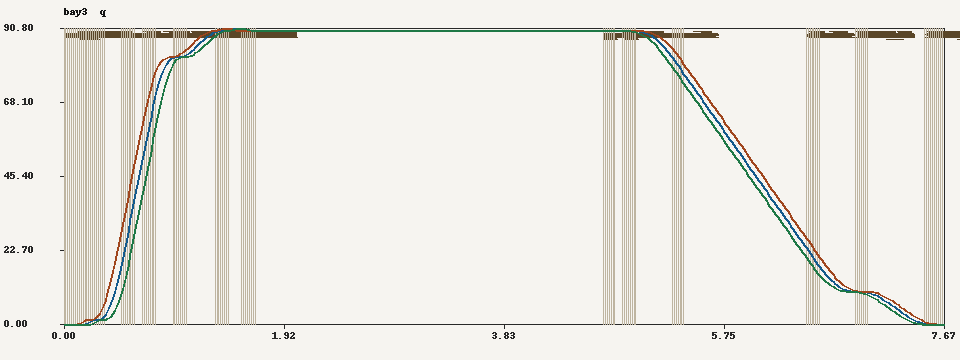

Values plotted in this chart, from the file beside it:
tick, time_s, phase, leaf, px, py, pz, yaw_deg, vel, leaf_vel, drift_mm, gap_mm, contacts, lamp, collider_enabled, q, leaf_acc, lamp_energy
0, 0.00000, wait, Leaf_0, -3.597, 0.00000, 0.06000, -0.0000, 0.00000, 0.000000, 0.000, 0.000, 0, closed, 1, 0.00000, 0.00000, 0.4500
1, 0.00000, request, Leaf_1, -2.497, 0.00000, 0.06000, -0.0000, 0.00000, 0.000000, 0.000, 0.000, 0, closed, 1, 0.00000, 0.00000, 0.4500
2, 0.00000, wait, Leaf_2, -0.403, 0.00000, 0.06000, 0.0000, 0.00000, 0.000000, 0.000, 0.000, 0, closed, 1, 0.00000, 0.00000, 0.4500
3, 0.01667, wait, Leaf_0, -3.597, 0.00000, 0.06000, -0.0000, 0.00000, 0.000000, 0.000, 0.000, 0, closed, 1, 0.00000, 0.00000, 0.4500
4, 0.01667, request, Leaf_1, -2.497, 0.00000, 0.06000, -0.0000, 0.00000, 0.000000, 0.000, 0.000, 0, closed, 1, 0.00000, 0.00000, 0.4500
5, 0.01667, wait, Leaf_2, -0.403, 0.00000, 0.06000, 0.0000, 0.00000, 0.000000, 0.000, 0.000, 0, closed, 1, 0.00000, 0.00000, 0.4500
6, 0.03333, wait, Leaf_0, -3.597, 0.00000, 0.06000, -0.0000, 0.00000, 0.000000, 0.000, 0.000, 0, closed, 1, 0.00000, 0.00000, 0.4500
7, 0.03333, request, Leaf_1, -2.497, 0.00000, 0.06000, -0.0000, 0.00000, 0.000000, 0.000, 0.000, 0, closed, 1, 0.00000, 0.00000, 0.4500
8, 0.03333, wait, Leaf_2, -0.403, 0.00000, 0.06000, 0.0000, 0.00000, 0.000000, 0.000, 0.000, 0, closed, 1, 0.00000, 0.00000, 0.4500
9, 0.05000, request, Leaf_0, -3.597, 0.00000, 0.06000, -0.0000, 0.00000, 0.000000, 0.000, 0.000, 0, moving, 1, 0.00000, 0.00000, 0.4500
10, 0.05000, strike, Leaf_1, -2.497, 0.00000, 0.06000, -0.0000, 0.00000, 0.000000, 0.000, 0.000, 0, moving, 1, 0.00000, 0.00000, 0.4500
11, 0.05000, wait, Leaf_2, -0.403, 0.00000, 0.06000, 0.0000, 0.00000, 0.000000, 0.000, 0.000, 0, moving, 1, 0.00000, 0.00000, 0.4500
12, 0.06667, request, Leaf_0, -3.597, 0.00000, 0.06000, -0.0000, 0.00000, 0.000000, 0.000, 0.000, 0, moving, 1, 0.00000, 0.00000, 0.4500
13, 0.06667, strike, Leaf_1, -2.497, 0.00000, 0.06000, -0.0000, 0.00000, 0.000000, 0.000, 0.000, 0, moving, 1, 0.00000, 0.00000, 0.4500
14, 0.06667, wait, Leaf_2, -0.403, 0.00000, 0.06000, 0.0000, 0.00000, 0.000000, 0.000, 0.000, 0, moving, 1, 0.00000, 0.00000, 0.4500
15, 0.08333, request, Leaf_0, -3.597, 0.00000, 0.06000, -0.0000, 0.00000, 0.000000, 0.000, 0.000, 0, moving, 1, 0.00000, 0.00000, 0.4500
16, 0.08333, strike, Leaf_1, -2.497, 0.00000, 0.06000, -0.0000, 0.00000, 0.000000, 0.000, 0.000, 0, moving, 1, 0.00000, 0.00000, 0.4500
17, 0.08333, wait, Leaf_2, -0.403, 0.00000, 0.06000, 0.0000, 0.00000, 0.000000, 0.000, 0.000, 0, moving, 1, 0.00000, 0.00000, 0.4500
18, 0.1, request, Leaf_0, -3.597, 0.00000, 0.06000, -0.0000, 0.00000, 0.000000, 0.000, 0.000, 0, moving, 1, 0.00000, 0.00000, 0.4500
19, 0.1, strike, Leaf_1, -2.497, 0.00000, 0.06000, -0.0000, 0.00000, 0.000000, 0.000, 0.000, 0, moving, 1, 0.00000, 0.00000, 0.4500
20, 0.1, wait, Leaf_2, -0.403, 0.00000, 0.06000, 0.0000, 0.00000, 0.000000, 0.000, 0.000, 0, moving, 1, 0.00000, 0.00000, 0.4500
21, 0.1167, strike, Leaf_0, -3.597, 0.00000, 0.06000, -0.0000, 0.00000, 0.000000, 0.000, 0.000, 0, moving, 1, 0.00000, 0.00000, 0.4500
22, 0.1167, lurch, Leaf_1, -2.497, 0.00000, 0.06000, -0.0006, 0.9209, 0.01607, 0.000, 0.000, 0, moving, 1, 0.00061, 55.25, 0.4500
23, 0.1167, request, Leaf_2, -0.403, 0.00000, 0.06000, 0.0000, 0.00000, 0.000000, 0.000, 0.000, 0, moving, 1, 0.00000, 0.00000, 0.4500
24, 0.1333, strike, Leaf_0, -3.597, 0.00000, 0.06000, -0.0000, 0.00000, 0.000000, 0.000, 0.000, 0, moving, 1, 0.00000, 0.00000, 0.4500
25, 0.1333, lurch, Leaf_1, -2.497, 0.00000, 0.06000, -0.1090, 11.78, 0.2057, 0.000, 0.000, 0, moving, 1, 0.109, 651.8, 0.4500
26, 0.1333, request, Leaf_2, -0.403, 0.00000, 0.06000, 0.0000, 0.00000, 0.000000, 0.000, 0.000, 0, moving, 1, 0.00000, 0.00000, 0.4500
27, 0.15, strike, Leaf_0, -3.597, 0.00000, 0.06000, -0.0000, 0.00000, 0.000000, 0.000, 0.000, 0, moving, 1, 0.00000, 0.00000, 0.4500
28, 0.15, lurch, Leaf_1, -2.497, 0.00000, 0.06000, -0.3757, 19.49, 0.3401, 0.000, 0.000, 0, moving, 1, 0.3757, 462.3, 0.4500
29, 0.15, request, Leaf_2, -0.403, 0.00000, 0.06000, 0.0000, 0.00000, 0.000000, 0.000, 0.000, 0, moving, 1, 0.00000, 0.00000, 0.4500
30, 0.1667, strike, Leaf_0, -3.597, 0.00000, 0.06000, -0.0000, 0.00000, 0.000000, 0.000, 0.000, 0, moving, 1, 0.00000, 0.00000, 0.4500
31, 0.1667, lurch, Leaf_1, -2.497, 0.00000, 0.06000, -0.7293, 21.97, 0.3835, 0.000, 0.000, 0, moving, 1, 0.7293, 149, 0.4500
32, 0.1667, strike, Leaf_2, -0.403, 0.00000, 0.06000, 0.0000, 0.00000, 0.000000, 0.000, 0.000, 0, moving, 1, 0.00000, 0.00000, 0.4500
33, 0.1833, lurch, Leaf_0, -3.597, 0.00000, 0.06000, -0.0220, 5.469, 0.09545, 0.000, 0.000, 0, moving, 1, 0.02199, 328.1, 0.4500
34, 0.1833, lurch, Leaf_1, -2.497, 0.00000, 0.06000, -1.075, 18.57, 0.3241, 0.000, 0.000, 0, moving, 1, 1.075, -204.2, 0.4500
35, 0.1833, strike, Leaf_2, -0.403, 0.00000, 0.06000, 0.0000, 0.00000, 0.000000, 0.000, 0.000, 0, moving, 1, 0.00000, 0.00000, 0.4500
36, 0.2, lurch, Leaf_0, -3.597, 0.00000, 0.06000, -0.1999, 15.39, 0.2685, 0.000, 0.000, 0, moving, 1, 0.1999, 595, 0.4500
37, 0.2, lurch, Leaf_1, -2.497, 0.00000, 0.06000, -1.32, 10.19, 0.1778, 0.000, 0.000, 0, moving, 1, 1.32, -502.8, 0.4500
38, 0.2, strike, Leaf_2, -0.403, 0.00000, 0.06000, 0.0000, 0.00000, 0.000000, 0.000, 0.000, 0, moving, 1, 0.00000, 0.00000, 0.4500
39, 0.2167, lurch, Leaf_0, -3.597, 0.00000, 0.06000, -0.5118, 21.18, 0.3697, 0.000, 0.000, 0, moving, 1, 0.5118, 347.7, 0.4500
40, 0.2167, accel, Leaf_1, -2.497, 0.00000, 0.06000, -1.4, 0.00975, 0.000170, 0.000, 0.000, 0, moving, 1, 1.4, -610.7, 0.4500
41, 0.2167, strike, Leaf_2, -0.403, 0.00000, 0.06000, 0.0000, 0.00000, 0.000000, 0.000, 0.000, 0, moving, 1, 0.00000, 0.00000, 0.4500
42, 0.2333, lurch, Leaf_0, -3.597, 0.00000, 0.06000, -0.8741, 21.3, 0.3718, 0.000, 0.000, 0, moving, 1, 0.8741, 7.152, 0.4500
43, 0.2333, accel, Leaf_1, -2.497, 0.00000, 0.06000, -1.411, 1.778, 0.03103, 0.000, 0.000, 0, moving, 1, 1.411, 106.1, 0.4500
44, 0.2333, strike, Leaf_2, -0.403, 0.00000, 0.06000, 0.0000, 0.00000, 0.000000, 0.000, 0.000, 0, moving, 1, 0.00000, 0.00000, 0.4500
45, 0.25, lurch, Leaf_0, -3.597, 0.00000, 0.06000, -1.19, 15.71, 0.2742, 0.000, 0.001, 0, moving, 1, 1.19, -335.3, 0.4500
46, 0.25, accel, Leaf_1, -2.497, 0.00000, 0.06000, -1.476, 6.594, 0.1151, 0.000, 0.001, 0, moving, 1, 1.476, 289, 0.4500
47, 0.25, lurch, Leaf_2, -0.403, 0.00000, 0.06000, 0.0730, 9.778, 0.1707, 0.000, 0.001, 0, moving, 1, 0.07300, 586.7, 0.4500
48, 0.2667, lurch, Leaf_0, -3.597, 0.00000, 0.06000, -1.374, 5.914, 0.1032, 0.000, 0.013, 0, moving, 1, 1.374, -587.9, 0.4500
49, 0.2667, accel, Leaf_1, -2.497, 0.00000, 0.06000, -1.647, 14.46, 0.2524, 0.000, 0.013, 0, moving, 1, 1.647, 471.9, 0.4500
50, 0.2667, lurch, Leaf_2, -0.403, 0.00000, 0.06000, 0.3126, 18.32, 0.3197, 0.000, 0.013, 0, moving, 1, 0.3126, 512.3, 0.4500
51, 0.2833, accel, Leaf_0, -3.597, 0.00000, 0.06000, -1.401, 0.3512, 0.006129, 0.000, 0.057, 0, moving, 1, 1.401, -333.8, 0.4500
52, 0.2833, accel, Leaf_1, -2.497, 0.00000, 0.06000, -1.975, 25.37, 0.4428, 0.000, 0.057, 0, moving, 1, 1.975, 654.8, 0.4500
53, 0.2833, lurch, Leaf_2, -0.403, 0.00000, 0.06000, 0.6560, 21.95, 0.3831, 0.000, 0.057, 0, moving, 1, 0.6561, 217.9, 0.4500
54, 0.3, accel, Leaf_0, -3.597, 0.00000, 0.06000, -1.427, 3.339, 0.05827, 0.000, 0.137, 0, moving, 1, 1.427, 179.2, 0.4500
55, 0.3, accel, Leaf_1, -2.497, 0.00000, 0.06000, -2.51, 39.33, 0.6865, 0.000, 0.137, 0, moving, 1, 2.51, 837.7, 0.4500
56, 0.3, lurch, Leaf_2, -0.403, 0.00000, 0.06000, 1.011, 19.7, 0.3438, 0.000, 0.137, 0, moving, 1, 1.011, -135, 0.4500
57, 0.3167, accel, Leaf_0, -3.597, 0.00000, 0.06000, -1.529, 9.374, 0.1636, 0.000, 0.220, 0, moving, 1, 1.529, 362.1, 0.4500
58, 0.3167, accel, Leaf_1, -2.497, 0.00000, 0.06000, -3.295, 54.81, 0.9566, 0.000, 0.220, 0, moving, 1, 3.295, 928.4, 0.4500
59, 0.3167, lurch, Leaf_2, -0.403, 0.00000, 0.06000, 1.283, 12.17, 0.2124, 0.000, 0.220, 0, moving, 1, 1.283, -451.7, 0.4500
... 1,323 more rows
